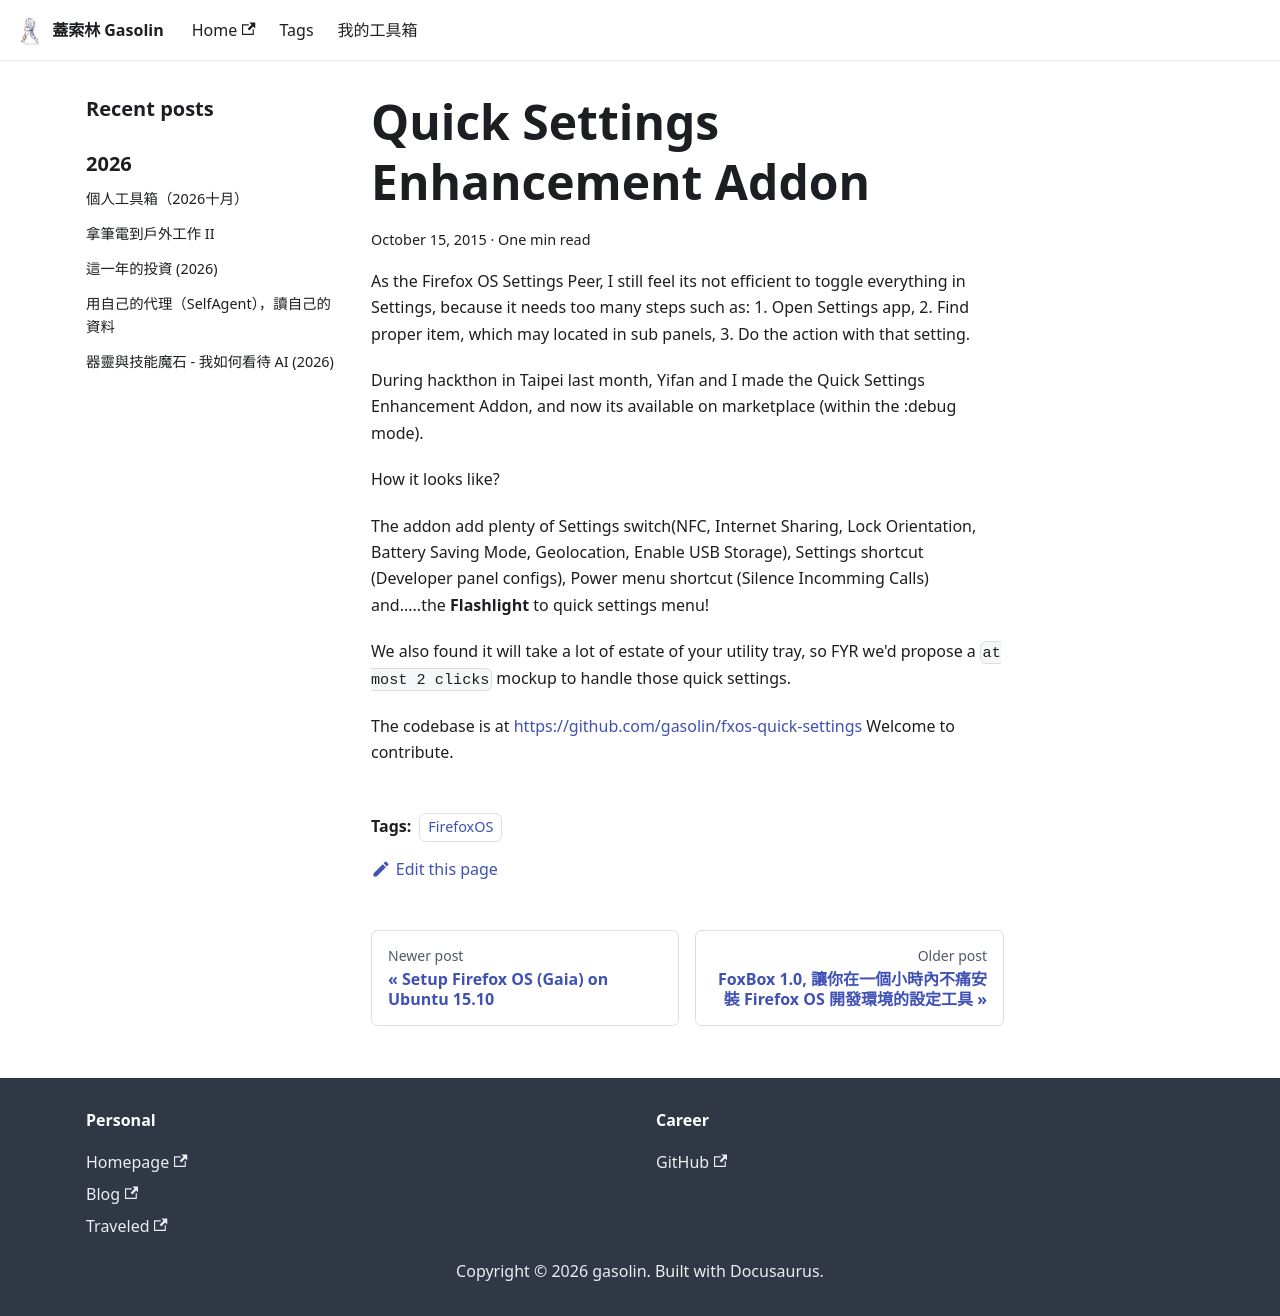

repository: gasolin/blog · page: tools/Quick-Settings-Enhancement-Addon/index.html · generator: docusaurus

---
title: Quick Settings Enhancement Addon
tags:
  - FirefoxOS
date: 2015-10-15 07:47:04
---

As the Firefox OS Settings Peer, I still feel its not efficient to toggle everything in Settings, because it needs too many steps such as: 1\. Open Settings app, 2\. Find proper item, which may located in sub panels, 3\. Do the action with that setting.

During hackthon in Taipei last month, Yifan and I made the Quick  Settings Enhancement Addon, and now its available on marketplace (within  the :debug mode).

How it looks like?

[![](http://i.imgur.com/PVibrhx.png)](http://i.imgur.com/PVibrhx.png)

The  addon add plenty of Settings switch(NFC, Internet Sharing,  Lock Orientation, Battery Saving Mode, Geolocation, Enable USB Storage),  Settings shortcut (Developer panel configs), Power menu shortcut  (Silence Incomming Calls) and.....the **Flashlight** to quick settings menu!

We  also found it will take a lot of estate of your utility tray, so FYR  we'd propose a `at most 2 clicks` mockup to handle those quick settings.

[![](http://i.imgur.com/iQFoj9l.png)](http://i.imgur.com/iQFoj9l.png)

The codebase is at [https://github.com/gasolin/<wbr></wbr>fxos-quick-settings](https://github.com/gasolin/fxos-quick-settings)
Welcome to contribute.
